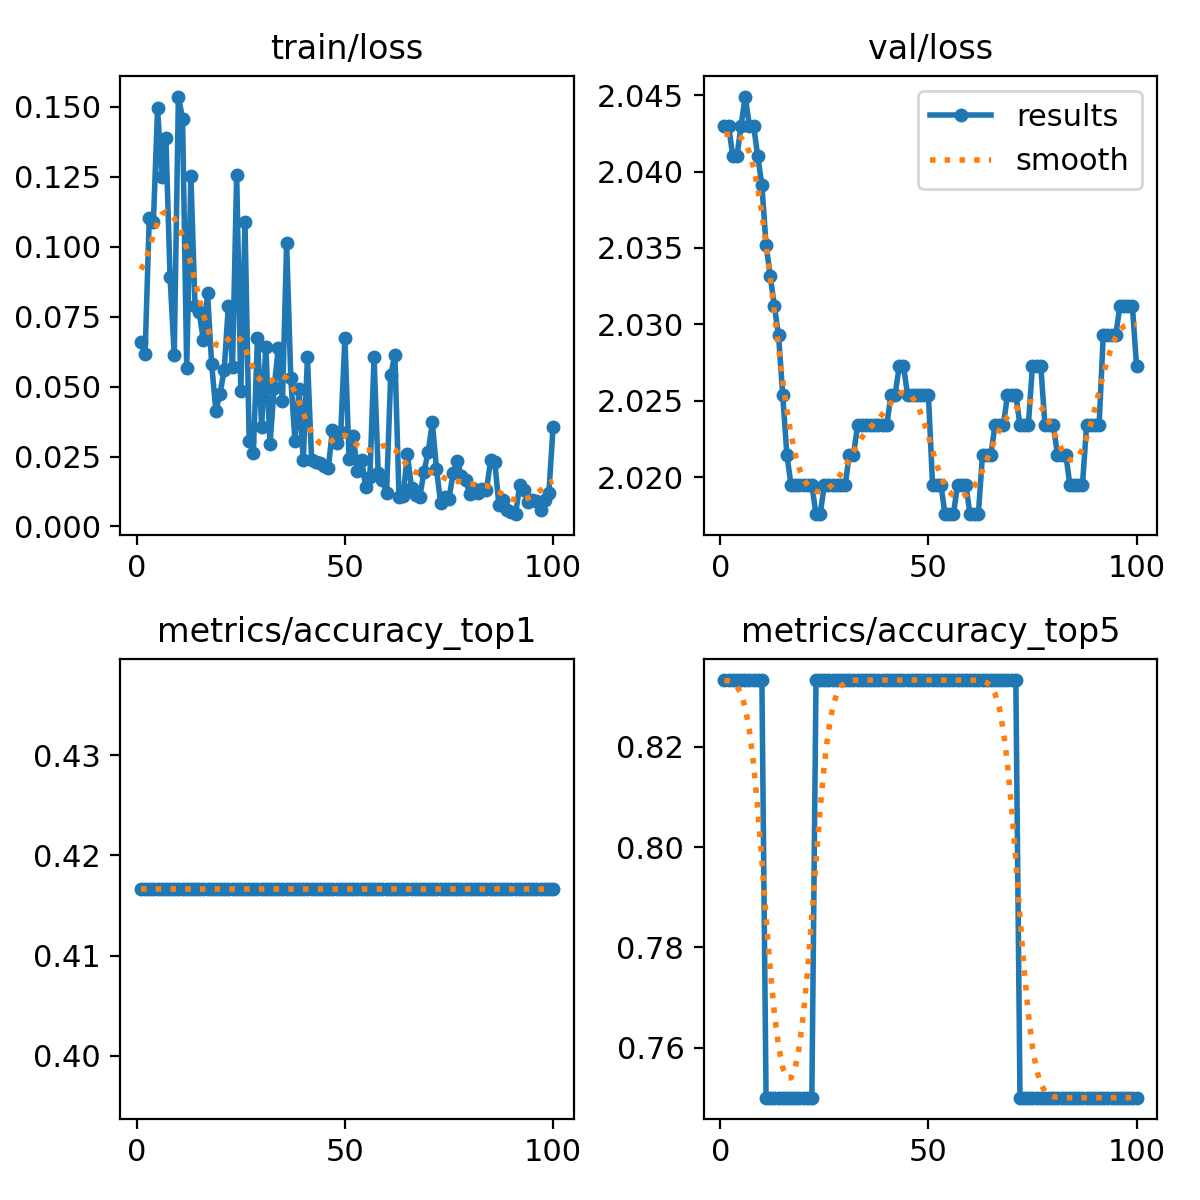

The table this chart was drawn from, first rows:
epoch, train/loss, metrics/accuracy_top1, metrics/accuracy_top5, val/loss, lr/pg0, lr/pg1, lr/pg2
1, 0.06592, 0.4167, 0.8333, 2.043, 0, 0, 0
2, 0.06157, 0.4167, 0.8333, 2.043, 7.0693e-06, 7.0693e-06, 7.0693e-06
3, 0.1103, 0.4167, 0.8333, 2.041, 1.3997e-05, 1.3997e-05, 1.3997e-05
4, 0.109, 0.4167, 0.8333, 2.041, 2.0784e-05, 2.0784e-05, 2.0784e-05
5, 0.1494, 0.4167, 0.8333, 2.043, 2.7429e-05, 2.7429e-05, 2.7429e-05
6, 0.1249, 0.4167, 0.8333, 2.045, 3.3933e-05, 3.3933e-05, 3.3933e-05
7, 0.1387, 0.4167, 0.8333, 2.043, 4.0295e-05, 4.0295e-05, 4.0295e-05
8, 0.08905, 0.4167, 0.8333, 2.043, 4.6516e-05, 4.6516e-05, 4.6516e-05
9, 0.06123, 0.4167, 0.8333, 2.041, 5.2596e-05, 5.2596e-05, 5.2596e-05
10, 0.1537, 0.4167, 0.8333, 2.039, 5.8534e-05, 5.8534e-05, 5.8534e-05
11, 0.1458, 0.4167, 0.75, 2.035, 6.4331e-05, 6.4331e-05, 6.4331e-05
12, 0.05663, 0.4167, 0.75, 2.033, 6.9987e-05, 6.9987e-05, 6.9987e-05
13, 0.1253, 0.4167, 0.75, 2.031, 7.5501e-05, 7.5501e-05, 7.5501e-05
14, 0.0788, 0.4167, 0.75, 2.029, 8.0874e-05, 8.0874e-05, 8.0874e-05
15, 0.07654, 0.4167, 0.75, 2.025, 8.6106e-05, 8.6106e-05, 8.6106e-05
16, 0.06656, 0.4167, 0.75, 2.022, 9.1196e-05, 9.1196e-05, 9.1196e-05
17, 0.08331, 0.4167, 0.75, 2.019, 9.6144e-05, 9.6144e-05, 9.6144e-05
18, 0.05791, 0.4167, 0.75, 2.019, 0.000101, 0.000101, 0.000101
19, 0.04126, 0.4167, 0.75, 2.019, 0.0001056, 0.0001056, 0.0001056
20, 0.04749, 0.4167, 0.75, 2.019, 0.0001101, 0.0001101, 0.0001101
21, 0.05588, 0.4167, 0.75, 2.019, 0.0001145, 0.0001145, 0.0001145
22, 0.07879, 0.4167, 0.75, 2.019, 0.0001188, 0.0001188, 0.0001188
23, 0.05687, 0.4167, 0.8333, 2.018, 0.0001229, 0.0001229, 0.0001229
24, 0.1257, 0.4167, 0.8333, 2.018, 0.0001268, 0.0001268, 0.0001268
25, 0.04829, 0.4167, 0.8333, 2.019, 0.0001306, 0.0001306, 0.0001306
26, 0.1087, 0.4167, 0.8333, 2.019, 0.0001343, 0.0001343, 0.0001343
27, 0.03052, 0.4167, 0.8333, 2.019, 0.0001379, 0.0001379, 0.0001379
28, 0.02633, 0.4167, 0.8333, 2.019, 0.0001412, 0.0001412, 0.0001412
29, 0.06727, 0.4167, 0.8333, 2.019, 0.0001445, 0.0001445, 0.0001445
30, 0.03573, 0.4167, 0.8333, 2.019, 0.0001476, 0.0001476, 0.0001476
31, 0.06415, 0.4167, 0.8333, 2.022, 0.0001506, 0.0001506, 0.0001506
32, 0.02941, 0.4167, 0.8333, 2.022, 0.0001534, 0.0001534, 0.0001534
33, 0.04938, 0.4167, 0.8333, 2.023, 0.0001561, 0.0001561, 0.0001561
34, 0.0639, 0.4167, 0.8333, 2.023, 0.0001586, 0.0001586, 0.0001586
35, 0.04479, 0.4167, 0.8333, 2.023, 0.0001611, 0.0001611, 0.0001611
36, 0.1012, 0.4167, 0.8333, 2.023, 0.0001633, 0.0001633, 0.0001633
37, 0.05311, 0.4167, 0.8333, 2.023, 0.0001654, 0.0001654, 0.0001654
38, 0.03047, 0.4167, 0.8333, 2.023, 0.0001674, 0.0001674, 0.0001674
39, 0.04912, 0.4167, 0.8333, 2.023, 0.0001692, 0.0001692, 0.0001692
40, 0.02373, 0.4167, 0.8333, 2.023, 0.000171, 0.000171, 0.000171
41, 0.06043, 0.4167, 0.8333, 2.025, 0.0001725, 0.0001725, 0.0001725
42, 0.02369, 0.4167, 0.8333, 2.025, 0.0001739, 0.0001739, 0.0001739
43, 0.02319, 0.4167, 0.8333, 2.027, 0.0001752, 0.0001752, 0.0001752
44, 0.02261, 0.4167, 0.8333, 2.027, 0.0001763, 0.0001763, 0.0001763
45, 0.02145, 0.4167, 0.8333, 2.025, 0.0001773, 0.0001773, 0.0001773
46, 0.02082, 0.4167, 0.8333, 2.025, 0.0001782, 0.0001782, 0.0001782
47, 0.03439, 0.4167, 0.8333, 2.025, 0.0001789, 0.0001789, 0.0001789
48, 0.02972, 0.4167, 0.8333, 2.025, 0.0001794, 0.0001794, 0.0001794
49, 0.03361, 0.4167, 0.8333, 2.025, 0.0001799, 0.0001799, 0.0001799
50, 0.06737, 0.4167, 0.8333, 2.025, 0.0001801, 0.0001801, 0.0001801
51, 0.02402, 0.4167, 0.8333, 2.019, 0.0001803, 0.0001803, 0.0001803
52, 0.03231, 0.4167, 0.8333, 2.019, 0.0001803, 0.0001803, 0.0001803
53, 0.01986, 0.4167, 0.8333, 2.019, 0.0001801, 0.0001801, 0.0001801
54, 0.02382, 0.4167, 0.8333, 2.018, 0.0001799, 0.0001799, 0.0001799
55, 0.01414, 0.4167, 0.8333, 2.018, 0.0001794, 0.0001794, 0.0001794
56, 0.01775, 0.4167, 0.8333, 2.018, 0.0001789, 0.0001789, 0.0001789
57, 0.06046, 0.4167, 0.8333, 2.019, 0.0001782, 0.0001782, 0.0001782
58, 0.01927, 0.4167, 0.8333, 2.019, 0.0001773, 0.0001773, 0.0001773
59, 0.01669, 0.4167, 0.8333, 2.019, 0.0001763, 0.0001763, 0.0001763
60, 0.01188, 0.4167, 0.8333, 2.018, 0.0001752, 0.0001752, 0.0001752
... 40 more rows
